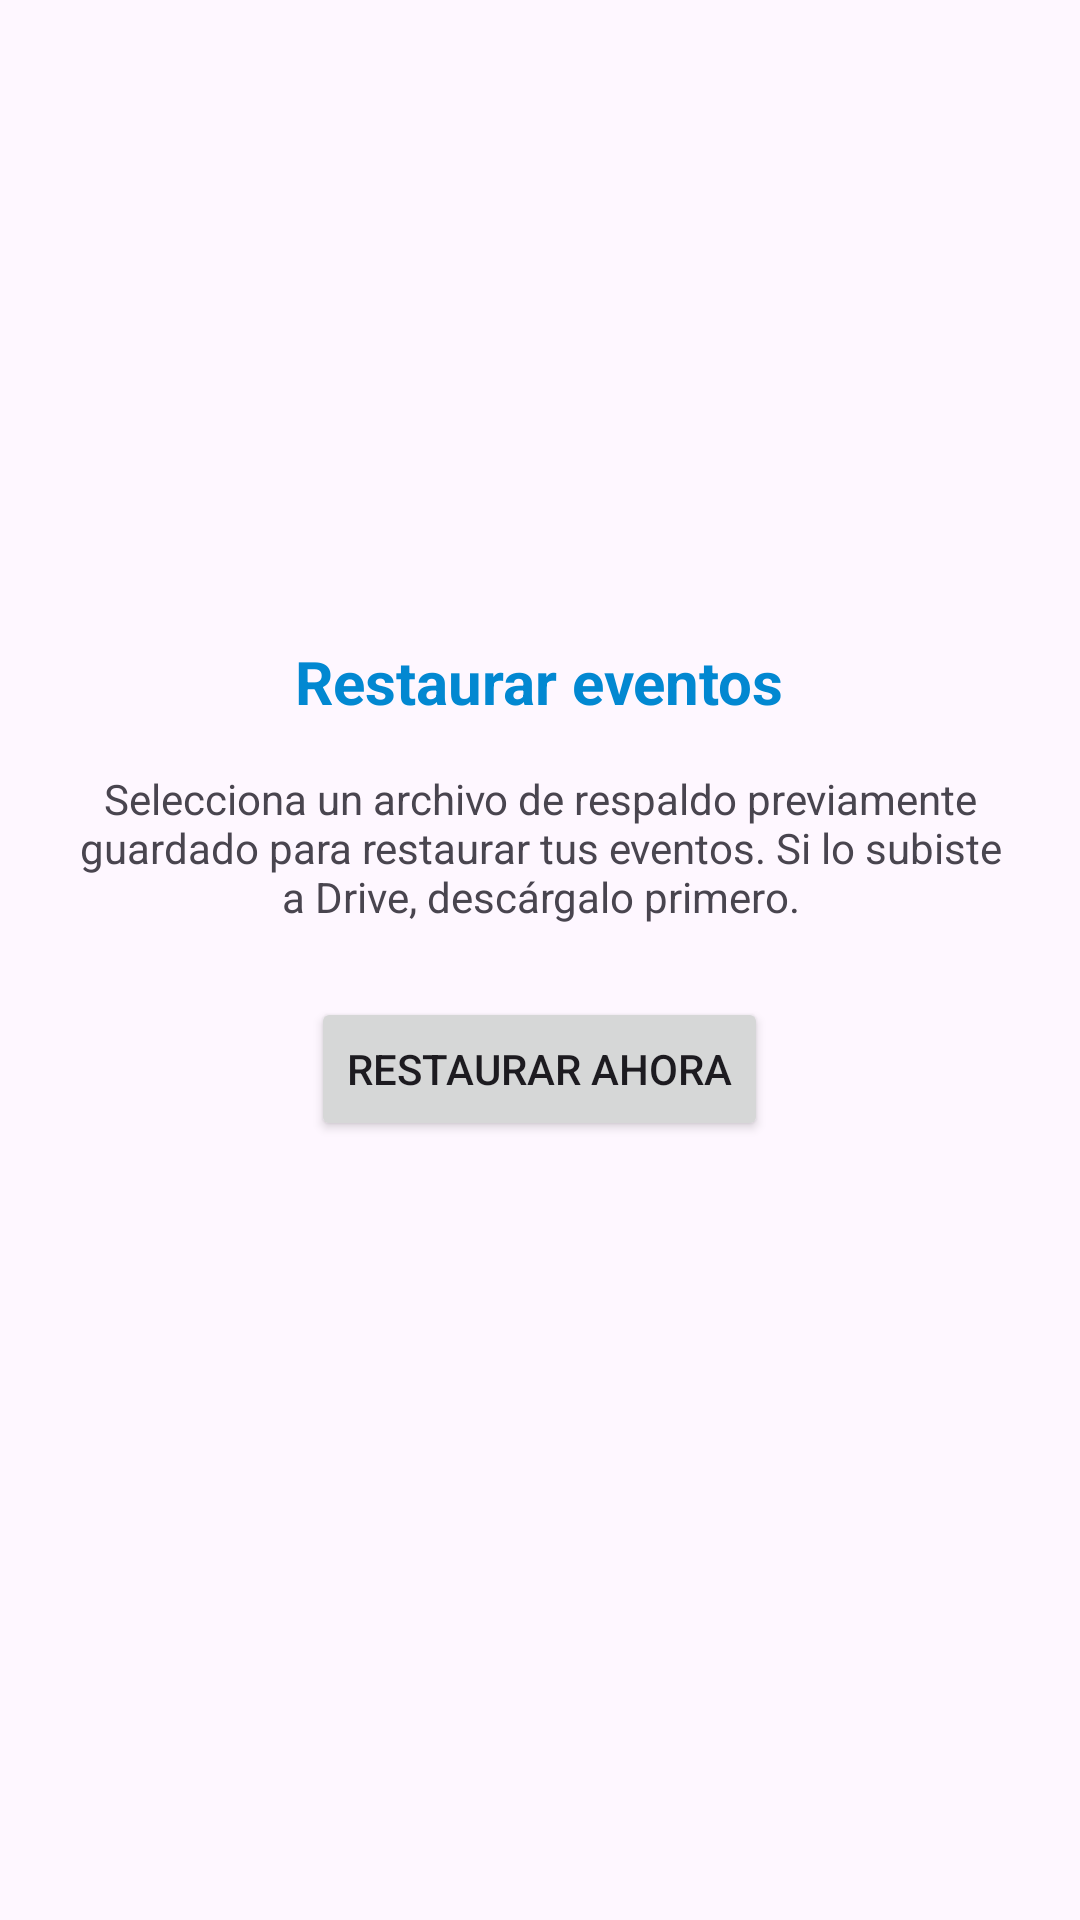

Layout XML and referenced resources for this Android screen:
<!-- AndroidManifest.xml: application theme Theme.ProyectoFinal -->
<!-- res/layout/fragment_restore.xml -->
<?xml version="1.0" encoding="utf-8"?>
<LinearLayout xmlns:android="http://schemas.android.com/apk/res/android"
    android:orientation="vertical"
    android:layout_width="match_parent"
    android:layout_height="match_parent"
    android:padding="24dp"
    android:gravity="center"
    android:fitsSystemWindows="true">

    <TextView
        android:text="Restaurar eventos"
        android:textSize="20sp"
        android:textStyle="bold"
        android:textColor="@color/fresh_blue_700"
        android:layout_marginBottom="16dp"
        android:layout_width="wrap_content"
        android:layout_height="wrap_content" />

    <TextView
        android:text="Selecciona un archivo de respaldo previamente guardado para restaurar tus eventos. Si lo subiste a Drive, descárgalo primero."
        android:textAlignment="center"
        android:layout_marginBottom="24dp"
        android:layout_width="wrap_content"
        android:layout_height="wrap_content" />

    <Button
        android:id="@+id/btnRestaurar"
        android:text="Restaurar ahora"
        android:layout_width="wrap_content"
        android:layout_height="wrap_content" />

    <TextView
        android:id="@+id/txtResultadoRestore"
        android:layout_marginTop="24dp"
        android:text=""
        android:textSize="16sp"
        android:textStyle="italic"
        android:textColor="@color/fresh_blue_700"
        android:layout_width="wrap_content"
        android:layout_height="wrap_content" />
</LinearLayout>
<!-- resources referenced by this layout -->
<resources>
  <color name="fresh_blue_700">#0288D1</color>
  <style name="Theme.ProyectoFinal" parent="Base.Theme.ProyectoFinal" />
  <style name="Base.Theme.ProyectoFinal" parent="Theme.Material3.DayNight.NoActionBar">
          
          <item name="colorPrimary">@color/fresh_blue_500</item>
          <item name="colorPrimaryVariant">@color/fresh_blue_700</item>
          <item name="colorOnPrimary">@android:color/white</item>
          <item name="colorSecondary">@color/fresh_blue_700</item>
          <item name="colorSecondaryVariant">@color/fresh_blue_500</item>
          <item name="colorOnSecondary">@android:color/white</item>
          <item name="android:statusBarColor">@color/fresh_blue_700</item>
          <item name="android:navigationBarColor">@color/fresh_blue_700</item>
      </style>
  <color name="fresh_blue_500">#03A9F4</color>
</resources>
